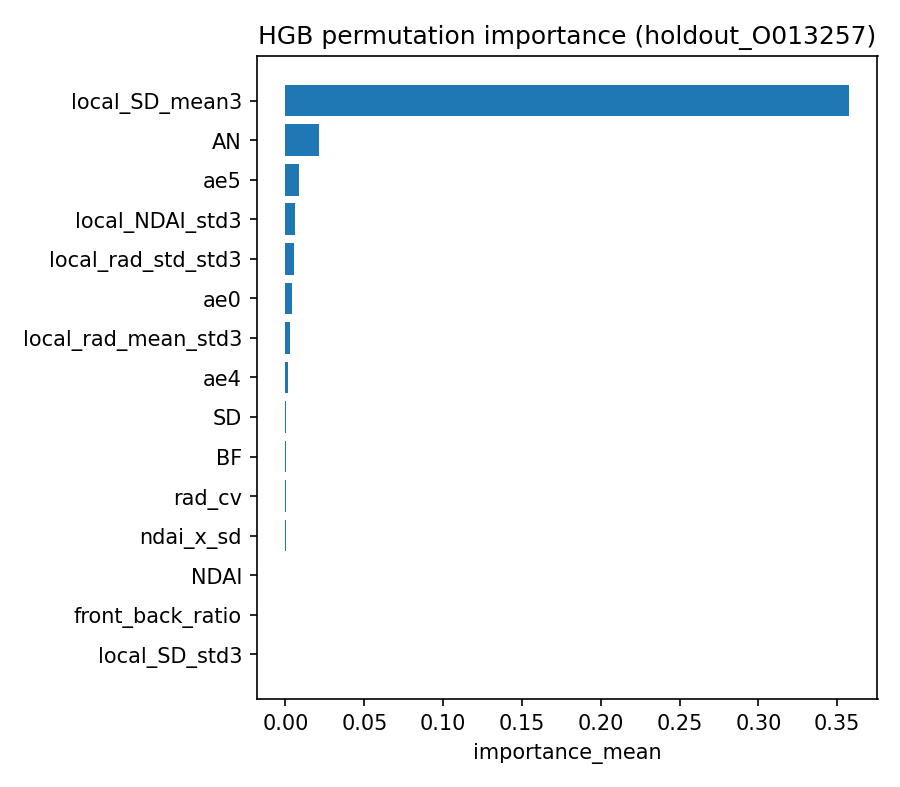

The data file committed next to this chart (first rows):
feature, importance_mean, importance_std
local_SD_mean3, 0.3576, 0.0006915
AN, 0.02126, 0.0004081
ae5, 0.008275, 0.0001821
local_NDAI_std3, 0.006034, 3.5211303109253665e-05
local_rad_std_std3, 0.005255, 0.0001022
ae0, 0.004112, 3.827681255971754e-05
local_rad_mean_std3, 0.002558, 2.6762948604540637e-05
ae4, 0.001672, 9.570028612572603e-05
SD, 0.0001463, 4.234779969412941e-05
BF, 0.0001416, 7.507042542419374e-05
rad_cv, 5.021462781438224e-05, 1.399988288349138e-05
ndai_x_sd, 2.233839595533471e-05, 9.044297937654721e-06
NDAI, -5.8288342394474665e-05, 8.814549801542193e-05
front_back_ratio, -0.0003294, 0.0001265
local_SD_std3, -0.000395, 6.76710918141764e-05
af_df_gap, -0.000625, 8.201643241329604e-05
rad_range, -0.0006606, 8.119299400797984e-05
AF, -0.001689, 4.242163606749901e-05
